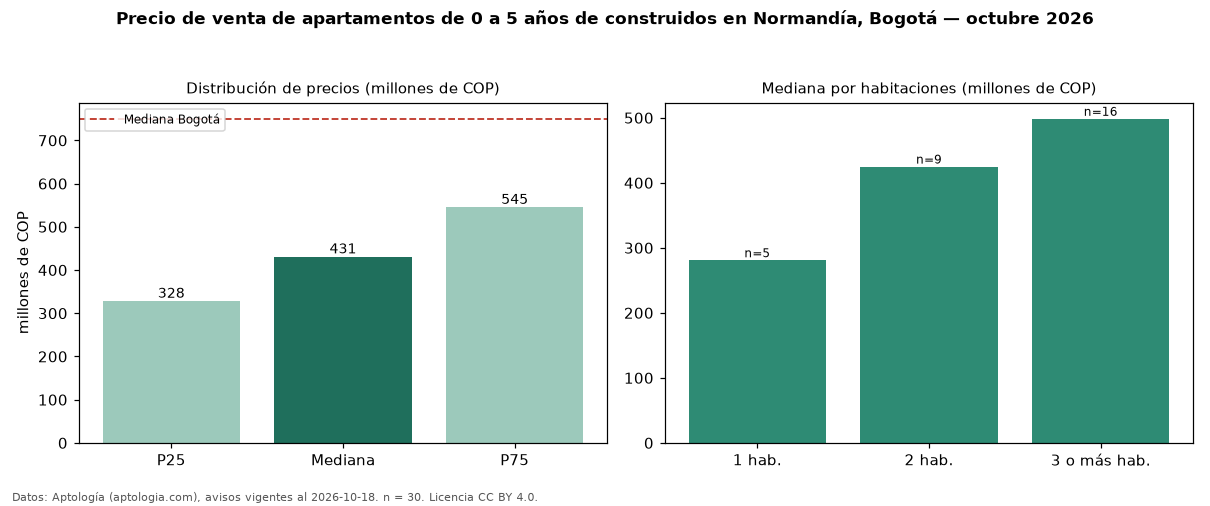

Data behind this chart, as committed beside it:
seccion, metrica, valor, moneda, n
filtro, edad1, de 0 a 5 años de construidos, , 30
precio, p25, 328250000, COP, 30
precio, mediana, 430900000, COP, 30
precio, p75, 545302070, COP, 30
precio, minimo, 243000000, COP, 30
precio, maximo, 781560000, COP, 30
m2, mediana_precio_m2, 7384343, COP, 30
m2, area_mediana_m2, 62.0, m2, 30
admin, mediana_admin_mes, 365000, COP, 18
banos, mediana_banos, 2.0, , 
estrato, estrato_mas_frecuente, 4, , 30
habitaciones, 1, 280934562, COP, 5
habitaciones, 2, 425000000, COP, 9
habitaciones, 3+, 498500000, COP, 16
ciudad, mediana_ciudad_referencia, 750000000, COP, 
ciudad, mediana_m2_ciudad, 7261905, COP, 
fuente, fecha_datos, 2026-10-18, , 
fuente, atribucion, https://www.aptologia.com/venta/bogota/n…, , 
fuente, licencia, CC BY 4.0, , 
